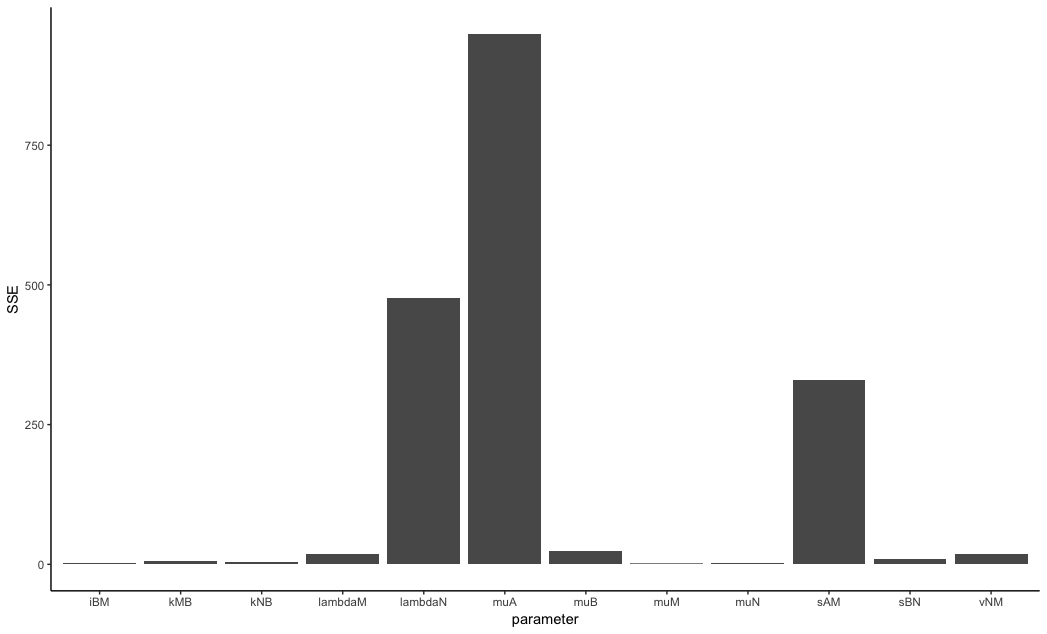

Source data for this figure (header and first rows):
iBM, sse, 2.5440371894989844
kMB, sse, 6.058
kNB, sse, 4.51
lambdaM, sse, 18.41
lambdaN, sse, 477
muA, sse, 949.3
muB, sse, 23.51
muM, sse, 1.272
muN, sse, 2.609
sAM, sse, 330.6
sBN, sse, 10.29
vNM, sse, 18.4
iBM, mean, -0.3805
kMB, mean, -0.4997
kNB, mean, 1.343
lambdaM, mean, 2.599
lambdaN, mean, 16.96
muA, mean, 28.7
muB, mean, 2.811
muM, mean, -0.0492
muN, mean, -0.4784
sAM, mean, 13.81
sBN, mean, 1.579
vNM, mean, -0.6817
iBM, sd, 0.1276
kMB, sd, 0.1048
kNB, sd, 0.4211
lambdaM, sd, 0.8974
lambdaN, sd, 3.781
muA, sd, 3.999
muB, sd, 0.6114
muM, sd, 0.02371
muN, sd, 0.1659
sAM, sd, 3.019
sBN, sd, 0.7353
vNM, sd, 0.1731
lambdaN, initial, 13.75
kNB, initial, 1.582
muN, initial, -0.1554
vNM, initial, 0.2624
lambdaM, initial, 2.994
kMB, initial, 0.04104
muM, initial, 0.202
sBN, initial, 1.553
iBM, initial, -0.04626
muB, initial, 1.905
sAM, initial, 11
muA, initial, 23.02
